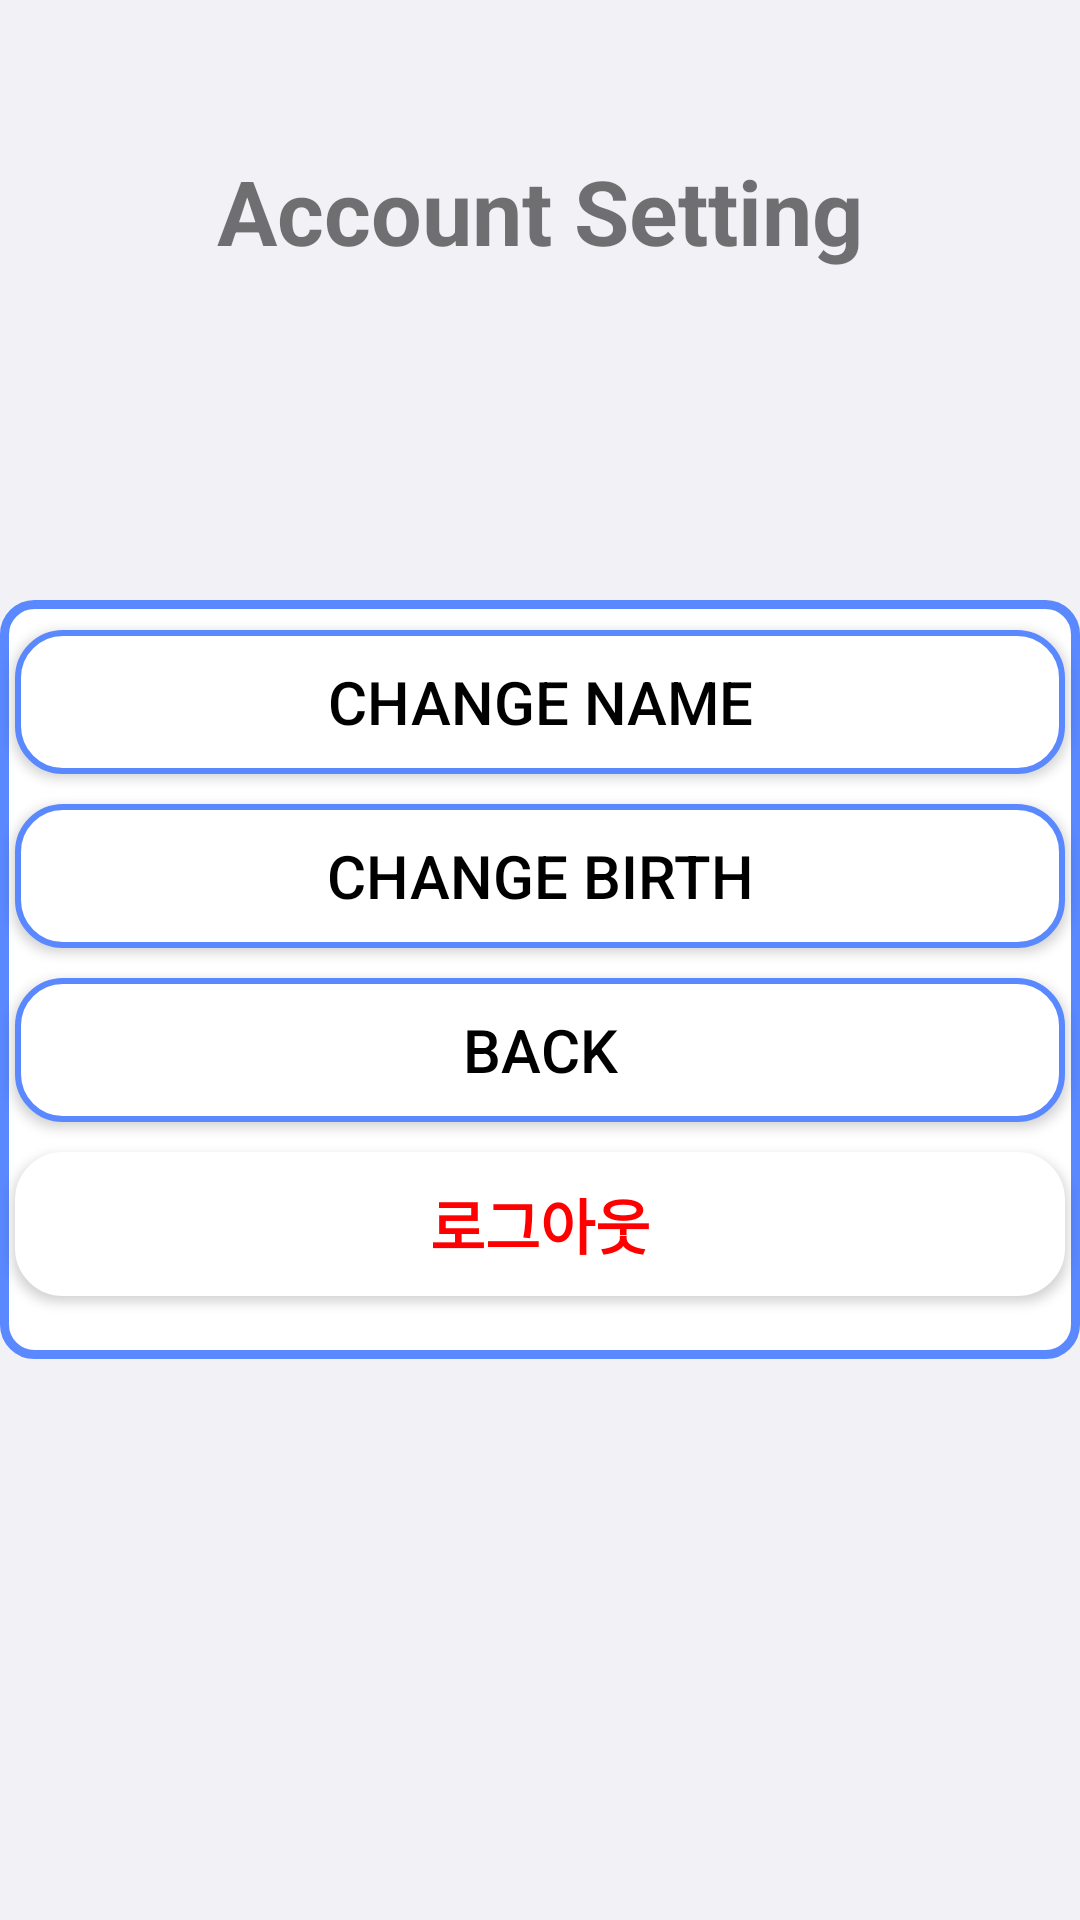

This screen was rendered from an Android layout file. Write that file and the resources it references.
<!-- AndroidManifest.xml: application theme Theme.Calender -->
<!-- res/layout/setting_account.xml -->
<?xml version="1.0" encoding="utf-8"?>
<LinearLayout xmlns:android="http://schemas.android.com/apk/res/android"
    android:layout_width="match_parent"
    android:layout_height="match_parent"
    android:orientation="vertical"
    android:background="#F2F2F6"

    >
    
    

    <TextView
        android:id="@+id/setting_account"
        android:layout_width="match_parent"
        android:layout_height="50dp"
        android:text="@string/account"
        android:textSize="30sp"
        android:textAlignment="center"
        android:layout_marginTop="50dp"
        android:textStyle="bold" />

    

    <LinearLayout
        android:layout_width="match_parent"
        android:layout_height="253dp"
        android:background="@drawable/exam"
        android:orientation="vertical"
        android:layout_marginTop="100dp">
        
        <Button
            android:id="@+id/namebtn"
            android:layout_width="match_parent"
            android:layout_height="wrap_content"
            android:layout_marginStart="5dp"
            android:layout_marginTop="10dp"
            android:layout_marginEnd="5dp"
            android:background="@drawable/example1"
            android:text="@string/name_setting"
            android:textColor="#000000"
            android:textSize="20sp" />
        
        <Button
            android:id="@+id/birthbtn"
            android:layout_width="match_parent"
            android:layout_height="wrap_content"
            android:layout_marginStart="5dp"
            android:layout_marginTop="10dp"
            android:layout_marginEnd="5dp"
            android:background="@drawable/example1"
            android:text="@string/birthday"
            android:textColor="#000000"
            android:textSize="20sp" />
        

        <Button
            android:id="@+id/accountback"
            android:layout_width="match_parent"
            android:layout_height="wrap_content"
            android:layout_marginStart="5dp"
            android:layout_marginTop="10dp"
            android:layout_marginEnd="5dp"
            android:background="@drawable/example1"
            android:text="@string/back"
            android:textColor="#000000"
            android:textSize="20sp" />

        <Button
            android:id="@+id/logout_btn"
            android:layout_width="match_parent"
            android:layout_height="wrap_content"
            android:layout_marginStart="5dp"
            android:layout_marginEnd="5dp"
            android:backgroundTint="#FFFFFF"
            android:layout_marginTop="10dp"
            android:background="@drawable/example1"
            android:text="로그아웃"
            android:textColor="#FF0000"
            android:textStyle="bold"
            android:textSize="20sp" />

    </LinearLayout>
    

    

</LinearLayout>
<!-- resources referenced by this layout -->
<resources>
  <!-- drawable exam (drawable) -->
  <?xml version="1.0" encoding="utf-8"?>
  <shape xmlns:android="http://schemas.android.com/apk/res/android" >
  
      <solid android:color="@color/test" />
  
      <stroke
          android:width="3dp"
          android:color="@color/appdark" />
      <corners
          android:radius="10dp"  />
  
  </shape>
  <!-- drawable example1 (drawable) -->
  <shape xmlns:android="http://schemas.android.com/apk/res/android"
      android:shape="rectangle"
      >
      <solid android:color="@color/test" />
      
      <stroke
          android:width="2dp"
          android:color="@color/appdark" />
      <corners
          android:radius="15dp"  />
  
  </shape>
  <string name="account">Account Setting</string>
  <string name="back">BACK</string>
  <string name="birthday">Change Birth</string>
  <string name="name_setting">Change Name</string>
  <style name="Theme.Calender" parent="Theme.AppCompat.DayNight.NoActionBar">
          
          <item name="colorPrimary">#5A88FF</item>
          <item name="colorPrimaryVariant">@color/purple_700</item>
          <item name="colorOnPrimary">#5A88FF</item>
          
          <item name="colorSecondary">@color/teal_200</item>
          <item name="colorSecondaryVariant">@color/teal_700</item>
          <item name="colorOnSecondary">@color/black</item>
          
          <item name="android:statusBarColor" tools:targetApi="l">@color/appdark</item>
          
          <item name="windowActionBar">false</item>
          <item name="windowNoTitle">true</item>
      </style>
  <color name="test">#FFFFFF</color>
  <color name="appdark">#5a88ff</color>
  <color name="purple_700">#FF3700B3</color>
  <color name="teal_200">#FF5A88FF</color>
  <color name="teal_700">#FF018786</color>
  <color name="black">#FF000000</color>
</resources>
